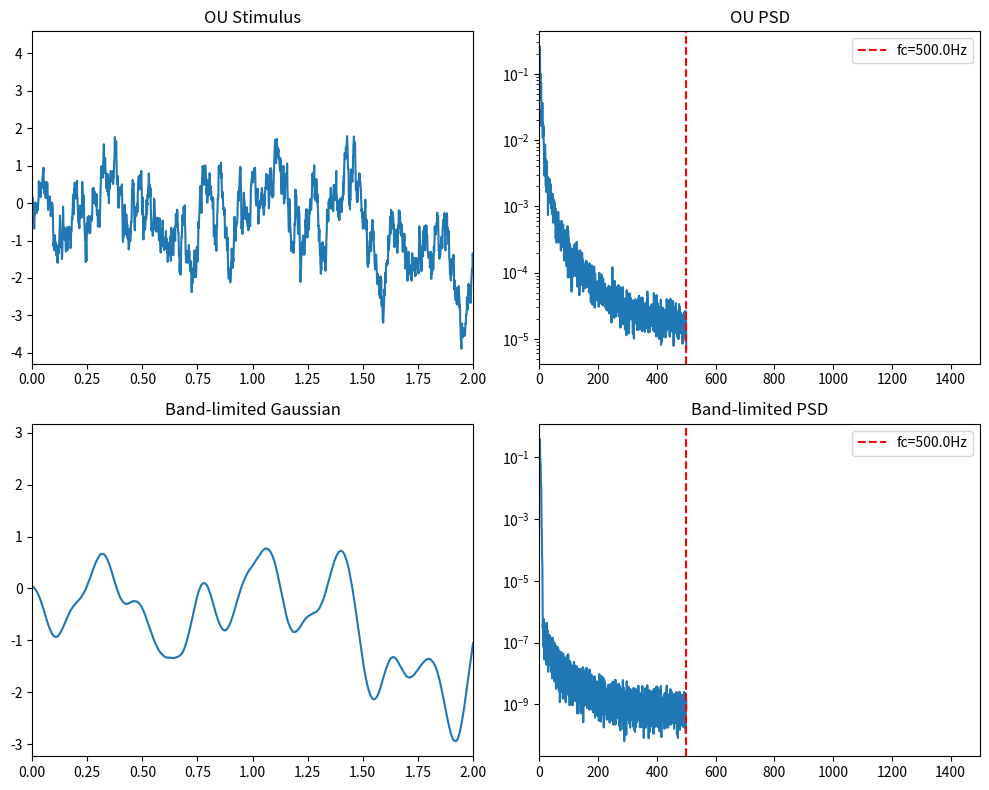

Reproduce this figure in Python.
import numpy as np
from scipy import signal
from scipy.fft import rfft, rfftfreq

def generate_ou_stimulus(dt: float, T: float, tau_c: float, sigma_u: float, mu_u: float, seed: int) -> np.ndarray:
   
    rng = np.random.default_rng(seed)
    n_steps = int(np.ceil(T / dt))
    
    u = np.zeros(n_steps)
    u[0] = mu_u
    
    noise_amp = sigma_u * np.sqrt(2.0 / tau_c) * np.sqrt(dt)
    drift_coeff = dt / tau_c
    

    noise = rng.standard_normal(n_steps) * noise_amp
    
    for i in range(1, n_steps):
        u[i] = u[i-1] - (u[i-1] - mu_u) * drift_coeff + noise[i]
        
    return u

def generate_bandlimited_gaussian(dt: float, T: float, tau_c: float, var_req: float, seed: int) -> np.ndarray:
    
    rng = np.random.default_rng(seed)
    n_steps = int(np.ceil(T / dt))
    
    white_noise = rng.standard_normal(n_steps)
    

    sigma = tau_c / dt
    

    window_size = int(6 * sigma)

    if window_size % 2 == 0:
        window_size += 1
        

    if window_size < 3:
        window_size = 3
        
    window = signal.windows.gaussian(window_size, std=sigma)
    window /= np.sum(window)
    

    u = signal.convolve(white_noise, window, mode='same')
    

    current_std = np.std(u)
    if current_std > 0:
        u = u * (np.sqrt(var_req) / current_std)
        
    return u

def effective_sampling_dt(u: np.ndarray, dt: float) -> tuple[float, float]:
    

    nperseg = min(len(u), int(2.0 / dt)) 
    f, Pxx = signal.welch(u, fs=1.0/dt, nperseg=nperseg)
    

    peak_power = np.max(Pxx)
    threshold = 0.05 * peak_power
    
    cutoff_indices = np.where(Pxx < threshold)[0]
    if len(cutoff_indices) > 0:

        peak_idx = np.argmax(Pxx)
        valid_cutoffs = cutoff_indices[cutoff_indices > peak_idx]
        if len(valid_cutoffs) > 0:
            fc = f[valid_cutoffs[0]]
        else:
            fc = f[-1] 
        fc = f[-1]
        
    if fc > 0:
        dt_eff = 1.0 / (2.0 * fc)
    else:
        dt_eff = dt
        
    return fc, dt_eff

if __name__ == "__main__":
    import matplotlib.pyplot as plt
    from pathlib import Path
    
    dt = 0.001
    T = 10.0
    tau_c = 0.05
    seed = 42
    
    u_ou = generate_ou_stimulus(dt, T, tau_c, sigma_u=1.0, mu_u=0.0, seed=seed)
    fc_ou, dt_eff_ou = effective_sampling_dt(u_ou, dt)
    
    u_bl = generate_bandlimited_gaussian(dt, T, tau_c, var_req=1.0, seed=seed)
    fc_bl, dt_eff_bl = effective_sampling_dt(u_bl, dt)
    
    print(f"OU: estimated fc = {fc_ou:.1f} Hz, dt_eff = {dt_eff_ou*1000:.1f} ms")
    print(f"BL: estimated fc = {fc_bl:.1f} Hz, dt_eff = {dt_eff_bl*1000:.1f} ms")
    

    res_dir = Path("results/demo_stimulus")
    res_dir.mkdir(parents=True, exist_ok=True)
    
    fig, ax = plt.subplots(2, 2, figsize=(10, 8))
    t_ax = np.arange(len(u_ou)) * dt
    
    ax[0, 0].plot(t_ax, u_ou)
    ax[0, 0].set_title("OU Stimulus")
    ax[0, 0].set_xlim(0, 2)
    
    f_ou, Pxx_ou = signal.welch(u_ou, fs=1.0/dt, nperseg=2048)
    ax[0, 1].semilogy(f_ou, Pxx_ou)
    ax[0, 1].axvline(fc_ou, color='r', linestyle='--', label=f'fc={fc_ou:.1f}Hz')
    ax[0, 1].set_title("OU PSD")
    ax[0, 1].set_xlim(0, max(fc_ou*3, 20))
    ax[0, 1].legend()
    
    ax[1, 0].plot(t_ax, u_bl)
    ax[1, 0].set_title("Band-limited Gaussian")
    ax[1, 0].set_xlim(0, 2)
    
    f_bl, Pxx_bl = signal.welch(u_bl, fs=1.0/dt, nperseg=2048)
    ax[1, 1].semilogy(f_bl, Pxx_bl)
    ax[1, 1].axvline(fc_bl, color='r', linestyle='--', label=f'fc={fc_bl:.1f}Hz')
    ax[1, 1].set_title("Band-limited PSD")
    ax[1, 1].set_xlim(0, max(fc_bl*3, 20))
    ax[1, 1].legend()
    
    plt.tight_layout()
    plt.savefig(res_dir / "stimulus_psd_demo.png")
    plt.close()
